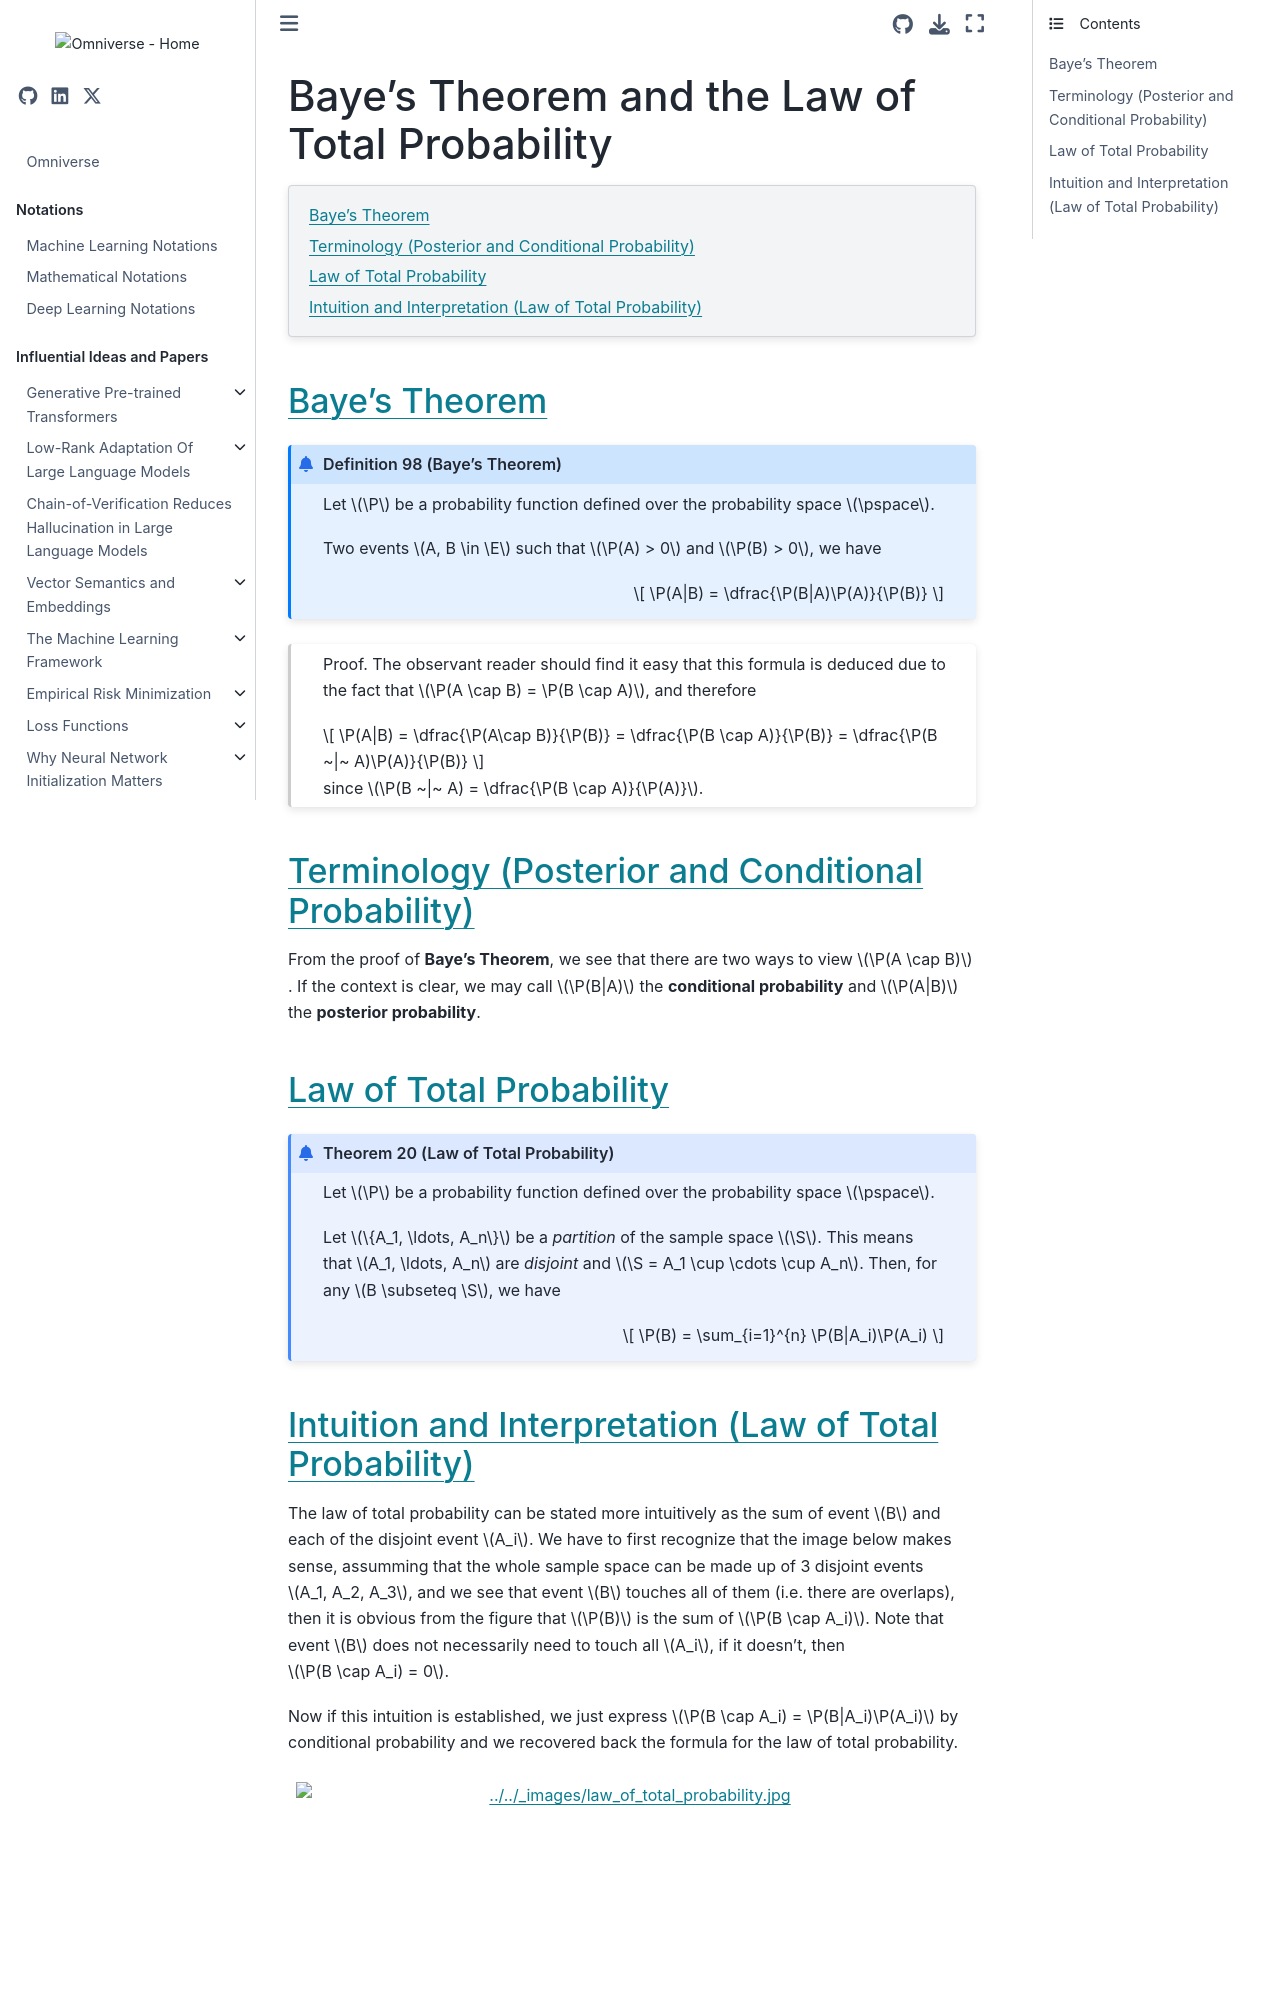

repository: gao-hongnan/omniverse · page: probability_theory/02_probability/0206_bayes_theorem.html · generator: jekyll

# Baye\'s Theorem and the Law of Total Probability

```{contents}
:local:
```

## Baye\'s Theorem

```{prf:definition} Baye's Theorem
:label: def:bayes-theorem

Let $\P$ be a probability function defined over the probability space $\pspace$.

Two events $A, B \in \E$ such that $\P(A) > 0$ and $\P(B) > 0$, we have

$$
\P(A|B) = \dfrac{\P(B|A)\P(A)}{\P(B)}
$$
```

```{prf:proof}

The observant reader should find it easy that this formula is deduced
due to the fact that $\P(A \cap B) = \P(B \cap A)$, and therefore

$$
\P(A|B) = \dfrac{\P(A\cap B)}{\P(B)} = \dfrac{\P(B \cap A)}{\P(B)} = \dfrac{\P(B ~|~ A)\P(A)}{\P(B)}
$$

since $\P(B ~|~ A) = \dfrac{\P(B \cap A)}{\P(A)}$.
```

## Terminology (Posterior and Conditional Probability)

From the proof of **Baye\'s Theorem**, we see that there are two ways to view
$\P(A \cap B)$. If the context is clear, we may call $\P(B|A)$ the **conditional
probability** and $\P(A|B)$ the **posterior probability**.

## Law of Total Probability

```{prf:theorem} Law of Total Probability
:label: thm:law-total-probability

Let $\P$ be a probability function defined over the probability space $\pspace$.

Let $\{A_1, \ldots, A_n\}$ be a *partition* of the sample space $\S$.
This means that $A_1, \ldots, A_n$ are *disjoint* and
$\S = A_1 \cup \cdots \cup A_n$. Then, for any $B \subseteq \S$, we have

$$
\P(B) = \sum_{i=1}^{n} \P(B|A_i)\P(A_i)
$$
```
